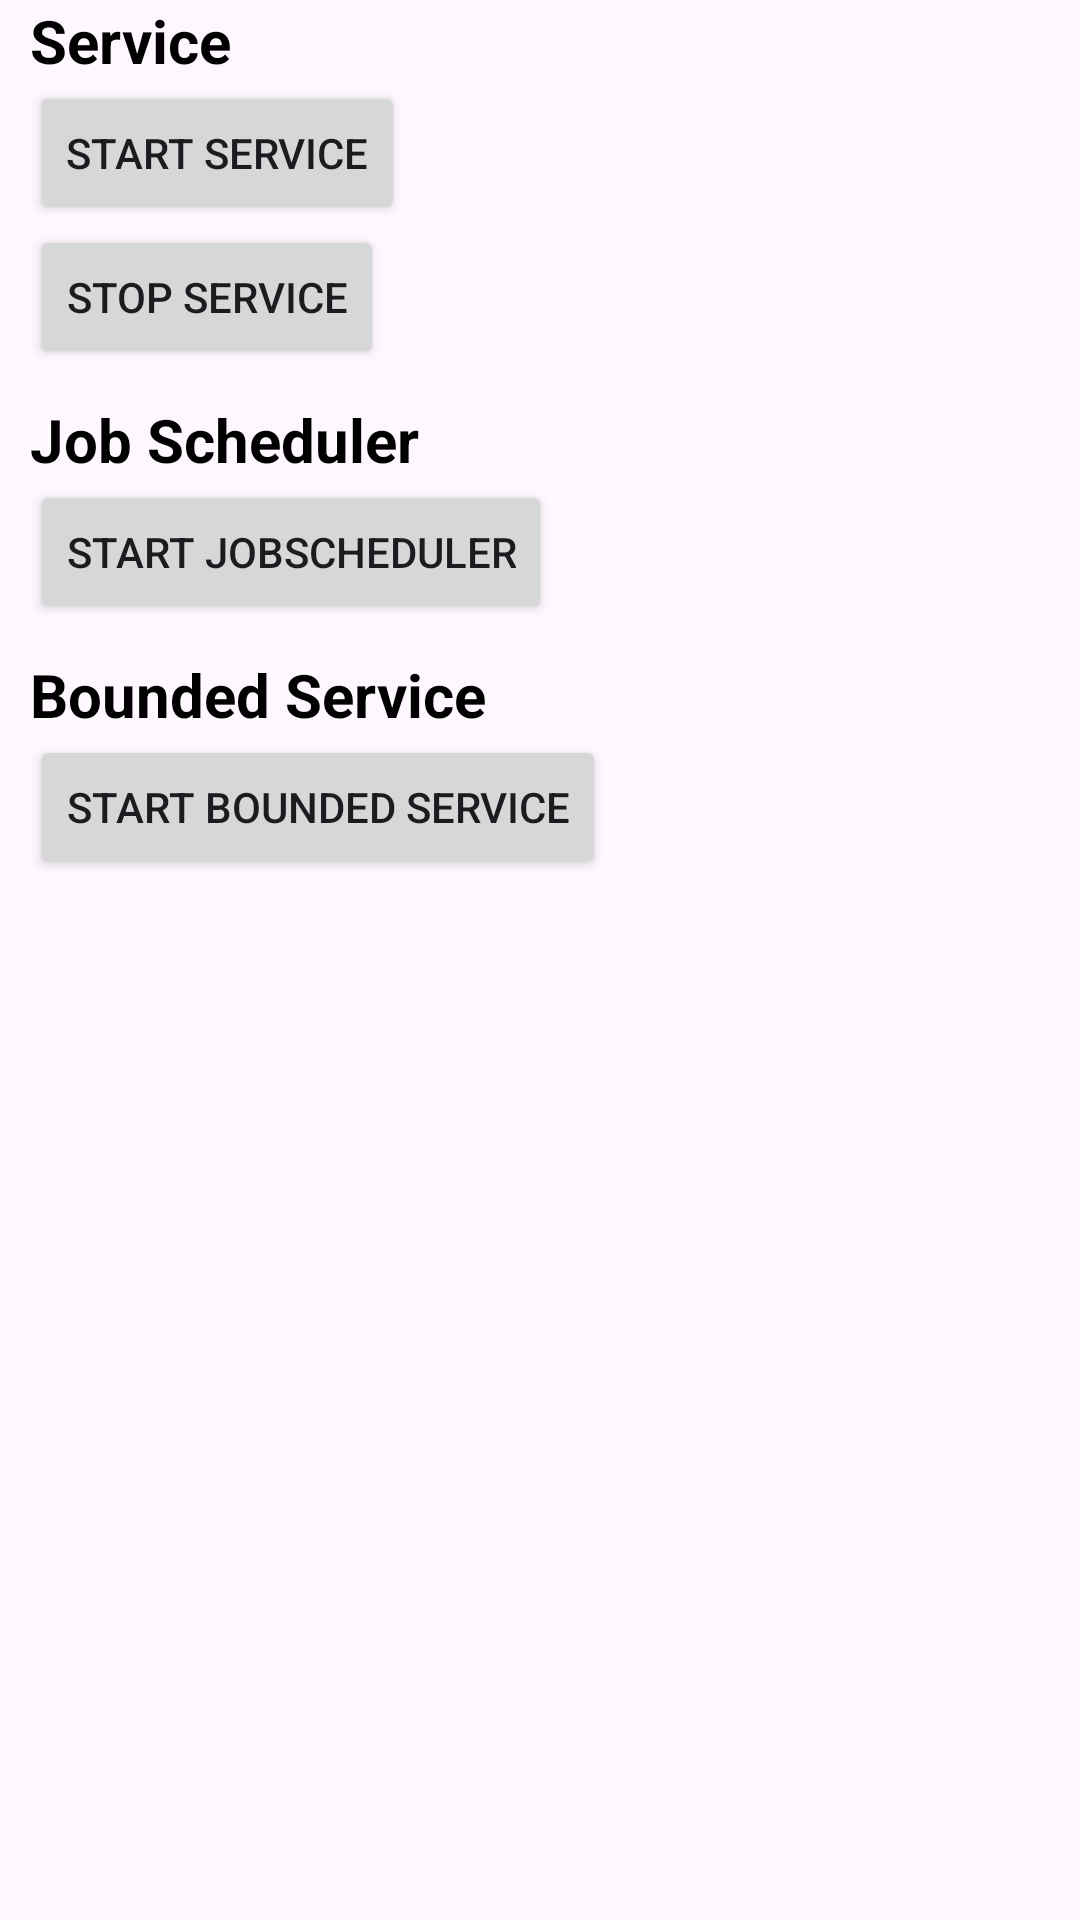

The Android layout XML behind this screen, and the referenced resources:
<!-- AndroidManifest.xml: application theme Theme.MyApplication -->
<!-- res/layout/fragment_service.xml -->
<?xml version="1.0" encoding="utf-8"?>
<LinearLayout xmlns:android="http://schemas.android.com/apk/res/android"
    xmlns:tools="http://schemas.android.com/tools"
    style="?android:attr/buttonBarStyle"
    android:layout_width="match_parent"
    android:layout_height="match_parent"
    android:orientation="vertical"
    android:paddingStart="10dp"
    android:paddingEnd="10dp"
    tools:context=".service.ServiceFragment">

    <TextView
        android:layout_width="wrap_content"
        android:layout_height="wrap_content"
        android:text="Service"
        android:textStyle="bold"
        android:textColor="@color/black"
        android:textSize="20sp" />
    <Button
        android:id="@+id/startServiceBtn"
        android:layout_width="wrap_content"
        android:layout_height="wrap_content"
        android:text="Start Service" />

    <Button
        android:id="@+id/stopServiceBtn"
        android:layout_width="wrap_content"
        android:layout_height="wrap_content"
        android:text="Stop Service" />

    <TextView
        android:layout_width="wrap_content"
        android:layout_height="wrap_content"
        android:text="Job Scheduler"
        android:textStyle="bold"
        android:textColor="@color/black"
        android:textSize="20sp"
        android:layout_marginTop="10dp"/>
    <Button
        android:id="@+id/startJobSchedulerBtn"
        android:layout_width="wrap_content"
        android:layout_height="wrap_content"
        android:text="Start JobScheduler" />
    <TextView
        android:layout_width="wrap_content"
        android:layout_height="wrap_content"
        android:text="Bounded Service"
        android:textStyle="bold"
        android:textColor="@color/black"
        android:textSize="20sp"
        android:layout_marginTop="10dp"/>
    <Button
        android:id="@+id/startBoundedServiceBtn"
        android:layout_width="wrap_content"
        android:layout_height="wrap_content"
        android:text="Start Bounded Service" />

</LinearLayout>
<!-- resources referenced by this layout -->
<resources>
  <style name="Theme.MyApplication" parent="Base.Theme.MyApplication" />
  <style name="Base.Theme.MyApplication" parent="Theme.Material3.DayNight.NoActionBar">
          
          
      </style>
  <!-- not gathered from this repository: default colours our renderer supplied (Android Studio template values) -->
  <color name="black">#FF000000</color>
</resources>
